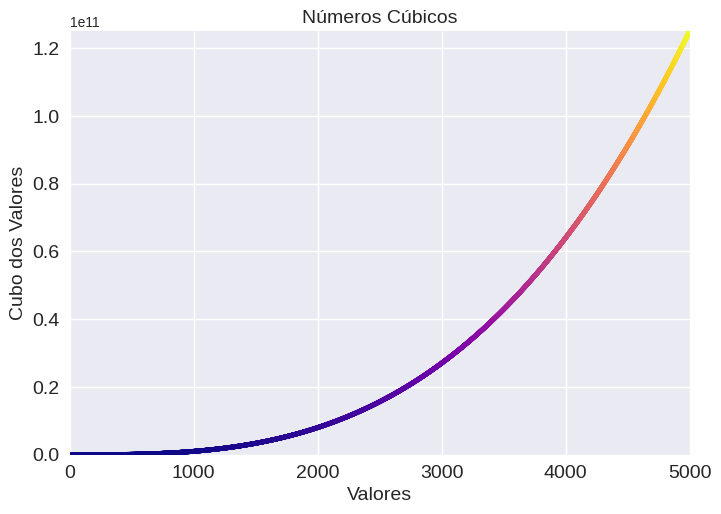

This chart was generated by the following Python code:
import matplotlib.pyplot as plt

x_values = range(1, 5_001)
y_values = [x**3 for x in x_values]

plt.style.use('seaborn-v0_8')
_, ax = plt.subplots()
ax.scatter(x_values, y_values, c=y_values, cmap=plt.cm.plasma, s=10)

# Título do gráfico e dos rótulos
ax.set_title("Números Cúbicos", fontsize=14)
ax.set_xlabel("Valores", fontsize=14)
ax.set_ylabel("Cubo dos Valores", fontsize=14)

# Tamanho das marcações de escala
ax.tick_params(labelsize=14)
ax.axis([0, 5_000, 0, 125_000_000_000])

plt.show()
